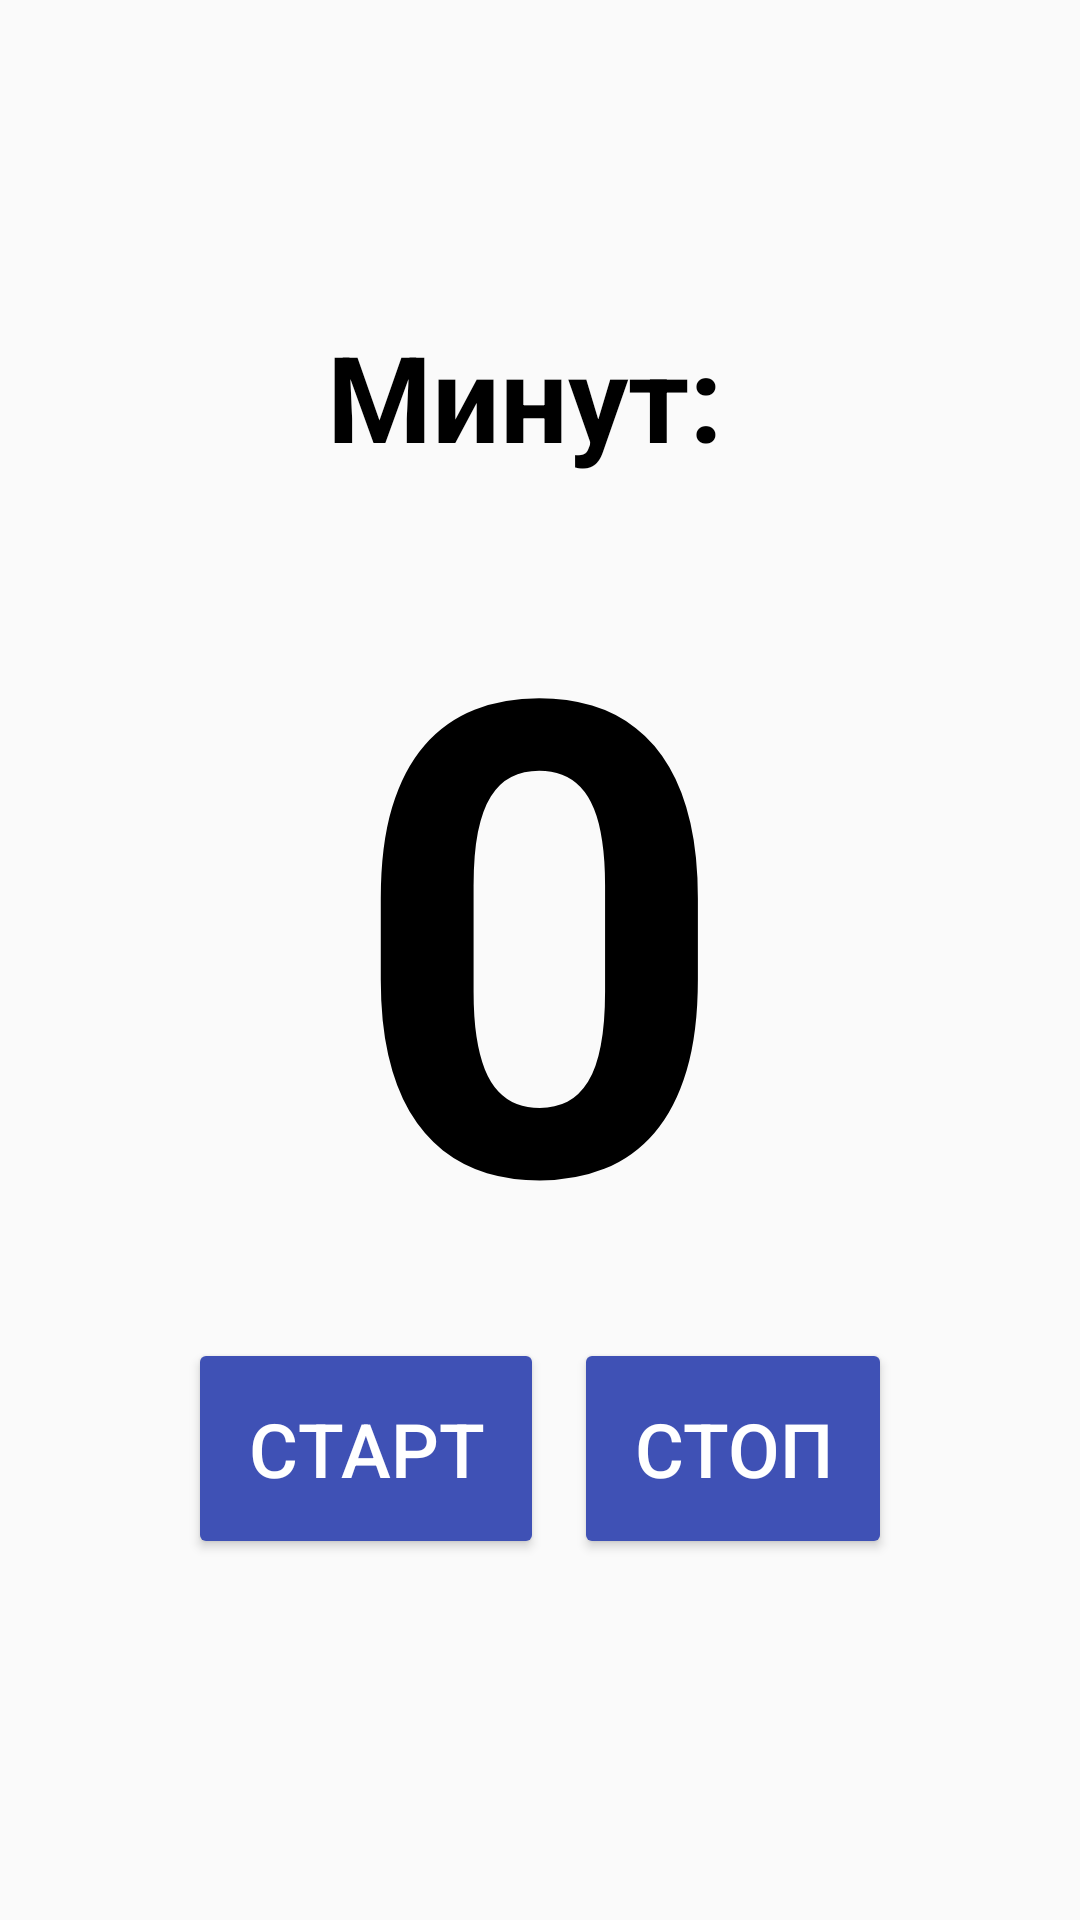

Write the Android layout XML for this screen, with the resource values it uses.
<!-- AndroidManifest.xml: application theme AppTheme -->
<!-- res/layout/fragmentseconds.xml -->
<?xml version="1.0" encoding="utf-8"?>


<LinearLayout xmlns:android="http://schemas.android.com/apk/res/android"
    xmlns:tools="http://schemas.android.com/tools"
    android:layout_width="match_parent"
    android:layout_height="wrap_content"
    android:layout_marginBottom="10dp"
    android:orientation="vertical"
    android:gravity="center"
    tools:context="com.example.testapplication.Fragments.FragmentSeconds">

    <TextView
        android:id="@+id/textviewMinutsFR"
        android:layout_width="wrap_content"
        android:layout_height="wrap_content"
        android:lines="1"
        android:padding="0dp"
        android:paddingTop="0dp"
        android:layout_gravity="center"
        android:scrollHorizontally="true"
        android:singleLine="false"
        android:textColor="#000000"
        android:text="@string/minutsStr"
        android:textSize="40sp"
        android:textStyle="bold" />

    <TextView
        android:id="@+id/textviewSecondsFR"
        android:layout_gravity="center"
        android:layout_width="wrap_content"
        android:layout_height="wrap_content"
        android:padding="0dp"
        android:textSize="@dimen/text_size"
        android:textStyle="bold"
        android:singleLine="false"
        android:lines="1"
        android:textColor="#000000"
        android:scrollHorizontally="true"
        android:text="0"/>

    <LinearLayout xmlns:android="http://schemas.android.com/apk/res/android"
        xmlns:tools="http://schemas.android.com/tools"
        android:layout_width="match_parent"
        android:layout_height="wrap_content"
        android:orientation="horizontal"
        android:gravity="center"
        tools:context="com.example.testapplication.Fragments.FragmentSeconds">

    <Button
        android:layout_width="wrap_content"
        android:layout_height="wrap_content"
        android:padding="20dp"
        android:text="@string/secondsStart"
        android:textSize="25sp"
        android:id="@+id/btnStart"
        android:gravity="bottom"
        android:layout_marginRight="10dp"
        android:layout_marginBottom="10dp"
        android:textColor="@color/white"
        android:textAlignment="center"
        android:theme="@style/MyFragButton">
    </Button>

    <Button
        android:layout_width="wrap_content"
        android:layout_height="wrap_content"
        android:padding="20dp"
        android:text="@string/secondsStop"
        android:textSize="25sp"
        android:id="@+id/btnStop"
        android:gravity="bottom"
        android:layout_marginBottom="10dp"
        android:textColor="@color/white"
        android:textAlignment="center"
        android:theme="@style/MyFragButton">
    </Button>

</LinearLayout>

</LinearLayout>
<!-- resources referenced by this layout -->
<resources>
  <color name="white">#FFFFFF</color>
  <dimen name="text_size">380sp</dimen>
  <string name="minutsStr">Минут: </string>
  <string name="secondsStart">Cтарт</string>
  <string name="secondsStop">Стоп</string>
  <style name="MyFragButton" parent="Theme.AppCompat.Light">
          <item name="colorControlHighlight">@color/colorPrimaryLight</item>
          <item name="colorButtonNormal">@color/colorPrimary</item>
      </style>
  <style name="AppTheme" parent="Theme.AppCompat.Light.DarkActionBar">
          
          <item name="colorPrimary">@color/colorPrimary</item>
          <item name="colorPrimaryDark">@color/colorPrimaryDark</item>
          <item name="colorAccent">@color/colorAccent</item>
      </style>
  <color name="colorPrimaryLight">#00A6F6</color>
  <color name="colorPrimary">#3F51B5</color>
  <color name="colorPrimaryDark">#303F9F</color>
  <color name="colorAccent">#FF4081</color>
</resources>
